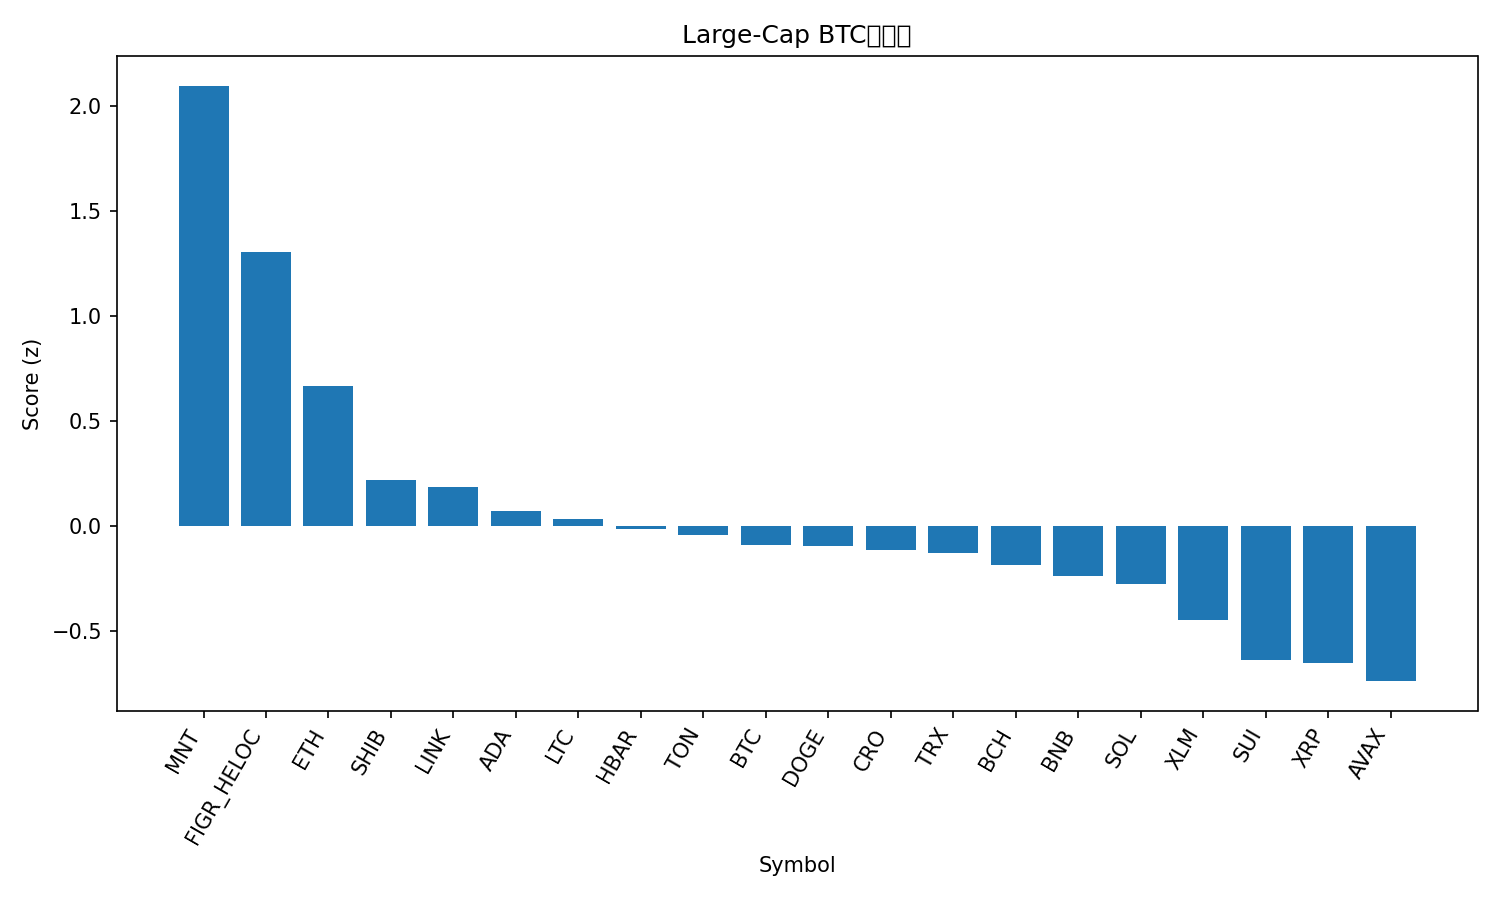

The file beside this chart, header and first rows:
rank, name, symbol, price_btc, price_usd, pct_1h_btc, pct_24h_btc, pct_7d_btc, market_cap_rank, market_cap_usd, volume_usd, score
1, Mantle, MNT, 1.912e-05, 2.38, 0.3418, 11.77, 17.18, 31, 7706764355, 392255252, 2.096
2, Figure Heloc, FIGR_HELOC, 7.94e-06, 0.9891, 1.36, 1.224, -9.279, 21, 12706180755, 561139, 1.304
3, Ethereum, ETH, 0.03699, 4609, 0.6055, 0.4425, 1.073, 2, 555458998770, 30408042587, 0.6681
4, Shiba Inu, SHIB, 1.02291e-10, 1.274e-05, 0.4741, -0.8402, -2.826, 32, 7510736361, 184709391, 0.2191
5, Chainlink, LINK, 0.0001803, 22.46, 0.5517, -1.444, -4.699, 15, 15227795792, 861545478, 0.1878
6, Cardano, ADA, 6.88e-06, 0.8571, 0.3939, -1.297, -2.944, 11, 31323589478, 1457652898, 0.07288
7, Litecoin, LTC, 0.000964, 120.1, 0.2409, -1.297, 2.367, 26, 9170777054, 592502171, 0.03293
8, Hedera, HBAR, 1.8e-06, 0.2246, 0.1707, 0.6441, -5.569, 25, 9518762063, 220835579, -0.01425
9, Toncoin, TON, 2.279e-05, 2.84, 0.2331, -0.3521, -4.751, 34, 7153223686, 130325218, -0.04332
10, Bitcoin, BTC, 1.0, 124576, 0.0, 0.0, 0.0, 1, 2480460023072, 55280585228, -0.08871
11, Dogecoin, DOGE, 2.09e-06, 0.2605, -0.01361, 0.1792, 1.55, 8, 39424158559, 2592001217, -0.0936
12, Cronos, CRO, 1.68e-06, 0.2097, 0.1941, -1.397, -0.6934, 33, 7315101570, 35698000, -0.1105
13, TRON, TRX, 2.76e-06, 0.344, 0.2273, -0.4941, -7.207, 10, 32556197411, 641132448, -0.1282
14, Bitcoin Cash, BCH, 0.004819, 600.5, 0.06707, -0.5435, -2.023, 23, 11973224821, 191101272, -0.1846
15, BNB, BNB, 0.009861, 1229, -0.7891, 4.432, 10.25, 5, 170766965965, 3615746389, -0.2348
16, Solana, SOL, 0.001876, 233.7, -0.1283, -0.2965, 1.567, 6, 127571992372, 6234644527, -0.273
17, Stellar, XLM, 3.25e-06, 0.4049, -0.2654, 0.1113, -0.5973, 19, 12948409787, 263467765, -0.445
18, Sui, SUI, 2.904e-05, 3.62, -0.3619, -0.8246, 0.6145, 18, 13128926731, 1097580500, -0.6345
19, XRP, XRP, 2.407e-05, 3.0, -0.1799, -1.458, -5.424, 3, 179525924867, 4840426878, -0.6511
20, Avalanche, AVAX, 0.0002448, 30.5, -0.3626, 0.0953, -7.718, 20, 12888502072, 706904014, -0.7364
21, Hyperliquid, HYPE, 0.0003898, 48.56, -0.3625, -2.641, -5.267, 17, 13151164130, 467184019, -1.004
